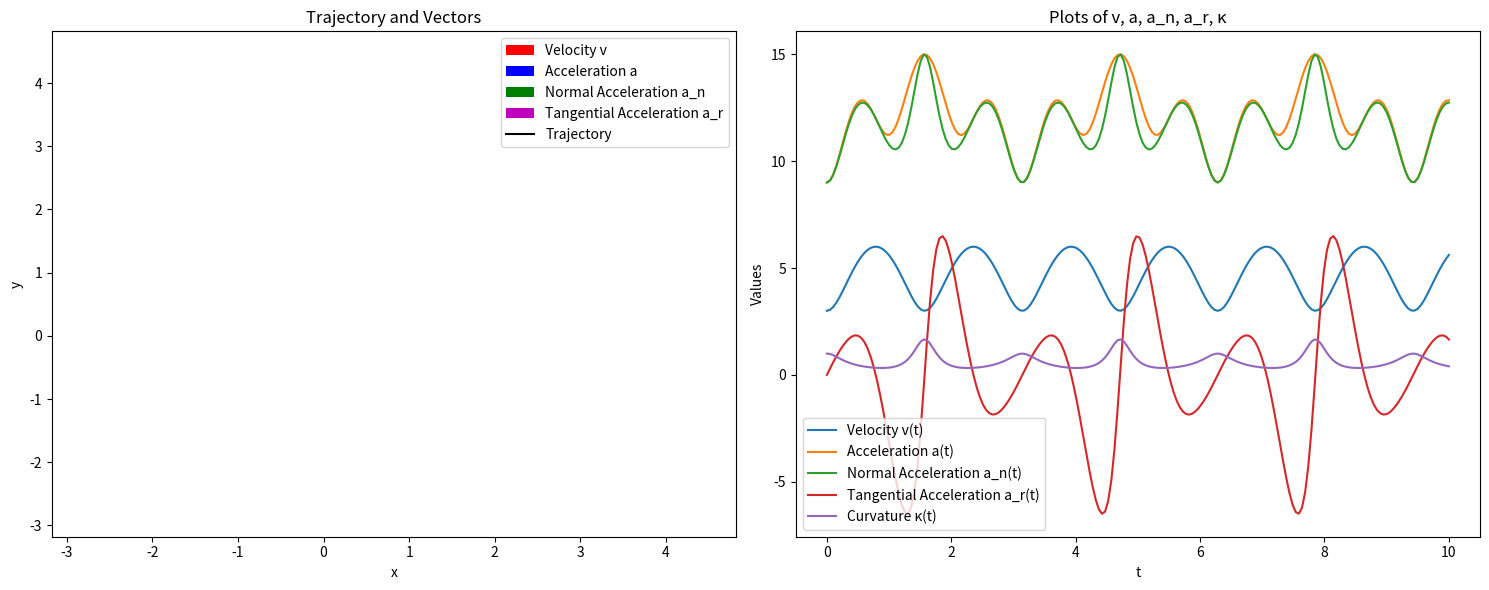

Here is the Python script that generated this plot:
import numpy as np
import matplotlib.pyplot as plt
import matplotlib.animation as animation

# Define the parametric equations
def x(t):
    return 3 * np.cos(2 * t) * np.cos(t) + 0.82

def y(t):
    return 3 * np.cos(2 * t) * np.sin(t) + 0.82

# Define the derivatives for velocity and acceleration
def dx_dt(t):
    return -3 * (2 * np.sin(2 * t) * np.cos(t) + np.cos(2 * t) * np.sin(t))

def dy_dt(t):
    return 3 * (np.cos(2 * t) * np.cos(t) - 2 * np.sin(2 * t) * np.sin(t))

def d2x_dt2(t):
    return -3 * (4 * np.cos(2 * t) * np.cos(t) - 4 * np.sin(2 * t) * np.sin(t) - np.cos(2 * t) * np.cos(t))

def d2y_dt2(t):
    return 3 * (-4 * np.sin(2 * t) * np.cos(t) - 4 * np.cos(2 * t) * np.sin(t) - np.cos(2 * t) * np.sin(t))

# Time interval
t_values = np.linspace(0, 10, 200)

# Compute x, y, v, a
x_values = x(t_values)
y_values = y(t_values)
vx_values = dx_dt(t_values)
vy_values = dy_dt(t_values)
v_values = np.sqrt(vx_values**2 + vy_values**2)
ax_values = d2x_dt2(t_values)
ay_values = d2y_dt2(t_values)
a_values = np.sqrt(ax_values**2 + ay_values**2)

# Compute tangential and normal acceleration
a_tau_values = (vx_values * ax_values + vy_values * ay_values) / v_values
a_n_values = np.sqrt(a_values**2 - a_tau_values**2)

# Compute curvature
kappa_values = np.abs(vx_values * ay_values - vy_values * ax_values) / (v_values**3)

# Create the figure and axis
fig, (ax1, ax2) = plt.subplots(1, 2, figsize=(15, 6))

# Plot trajectory
ax1.set_xlim(min(x_values) - 1, max(x_values) + 1)
ax1.set_ylim(min(y_values) - 1, max(y_values) + 1)
ax1.set_xlabel('x')
ax1.set_ylabel('y')
ax1.set_title('Trajectory and Vectors')

# Initialize quivers for velocity and acceleration
velocity_quiver = ax1.quiver([], [], [], [], color='r', scale=50, label='Velocity v')
acceleration_quiver = ax1.quiver([], [], [], [], color='b', scale=50, label='Acceleration a')
normal_acc_quiver = ax1.quiver([], [], [], [], color='g', scale=50, label='Normal Acceleration a_n')
tangential_acc_quiver = ax1.quiver([], [], [], [], color='m', scale=50, label='Tangential Acceleration a_r')

# Plot the trajectory
trajectory, = ax1.plot([], [], 'k-', label='Trajectory')

# Function to initialize the animation
def init():
    trajectory.set_data([], [])
    velocity_quiver.set_UVC([], [])
    acceleration_quiver.set_UVC([], [])
    normal_acc_quiver.set_UVC([], [])
    tangential_acc_quiver.set_UVC([], [])
    return trajectory, velocity_quiver, acceleration_quiver, normal_acc_quiver, tangential_acc_quiver

# Function to update the animation at each frame
def update(frame):
    # Update trajectory
    trajectory.set_data(x_values[:frame], y_values[:frame])
    
    # Update velocity vector
    velocity_quiver.set_UVC(vx_values[frame], vy_values[frame])
    velocity_quiver.set_offsets([x_values[frame], y_values[frame]])
    
    # Update acceleration vector
    acceleration_quiver.set_UVC(ax_values[frame], ay_values[frame])
    acceleration_quiver.set_offsets([x_values[frame], y_values[frame]])
    
    # Update normal acceleration vector
    normal_acc_quiver.set_UVC(-vy_values[frame] * kappa_values[frame], vx_values[frame] * kappa_values[frame])
    normal_acc_quiver.set_offsets([x_values[frame], y_values[frame]])
    
    # Update tangential acceleration vector
    tangential_acc_quiver.set_UVC(vx_values[frame] * a_tau_values[frame], vy_values[frame] * a_tau_values[frame])
    tangential_acc_quiver.set_offsets([x_values[frame], y_values[frame]])
    
    return trajectory, velocity_quiver, acceleration_quiver, normal_acc_quiver, tangential_acc_quiver

# Create the animation
ani = animation.FuncAnimation(fig, update, frames=len(t_values), init_func=init, blit=True, interval=50)

# Add legend
ax1.legend()

# Plot v, a, a_n, a_tau, k
ax2.plot(t_values, v_values, label='Velocity v(t)')
ax2.plot(t_values, a_values, label='Acceleration a(t)')
ax2.plot(t_values, a_n_values, label='Normal Acceleration a_n(t)')
ax2.plot(t_values, a_tau_values, label='Tangential Acceleration a_r(t)')
ax2.plot(t_values, kappa_values, label='Curvature κ(t)')
ax2.set_xlabel('t')
ax2.set_ylabel('Values')
ax2.set_title('Plots of v, a, a_n, a_r, κ')
ax2.legend()

plt.tight_layout()
plt.show()